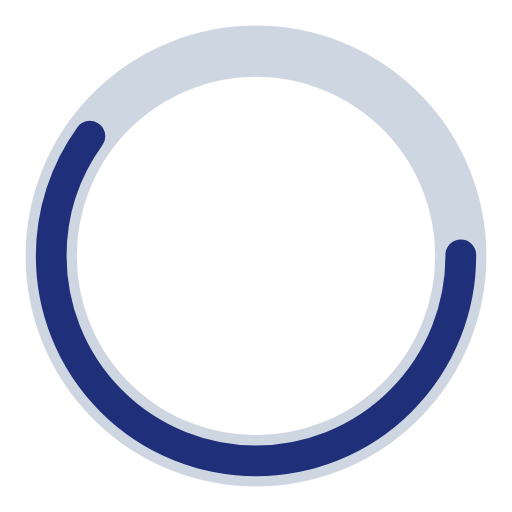
t = 0.00 s
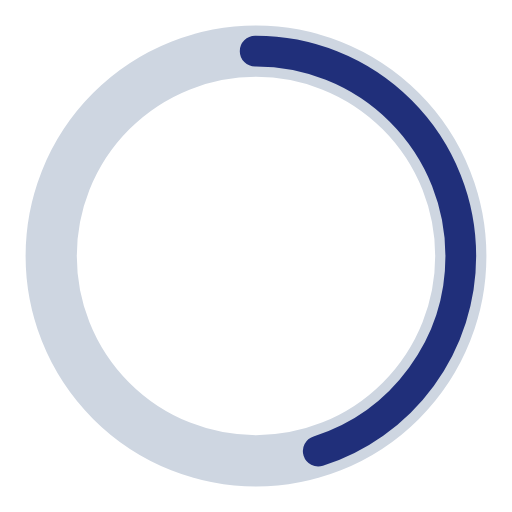
t = 0.25 s
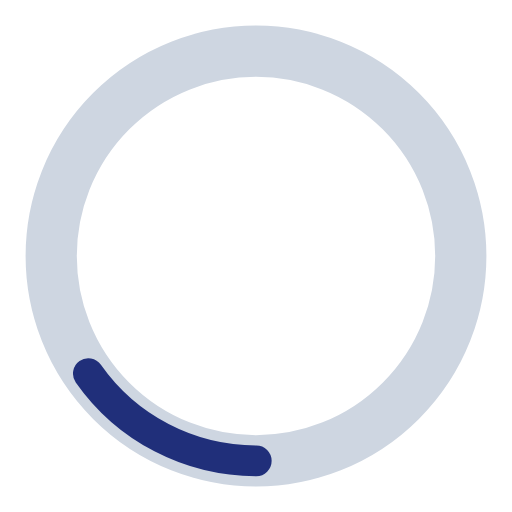
t = 0.75 s
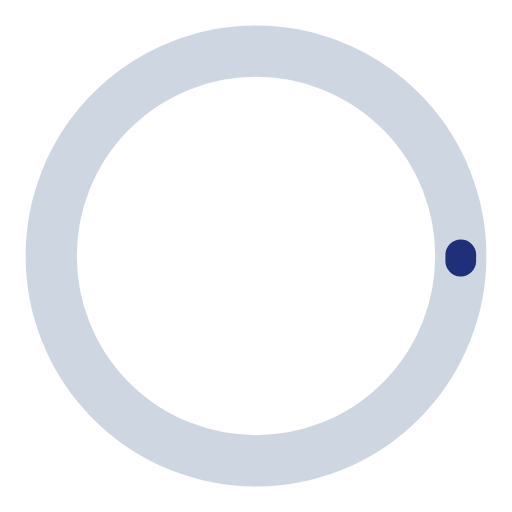
t = 1.00 s
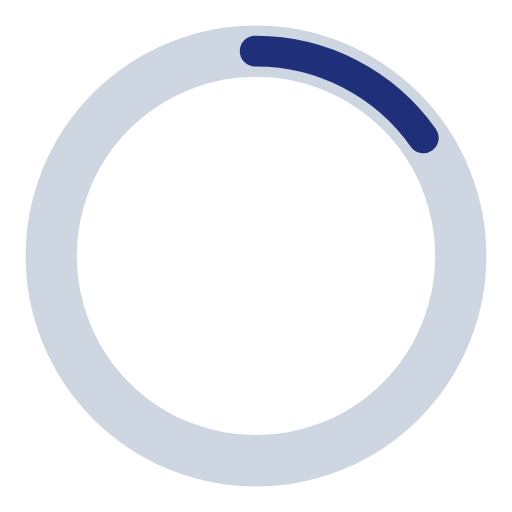
t = 1.25 s
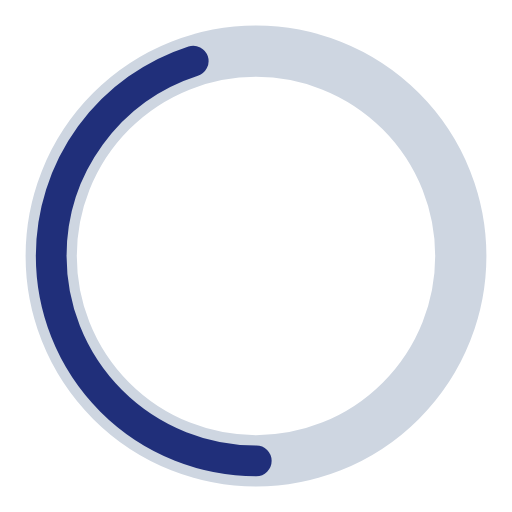
t = 1.75 s

The animated SVG that drew these frames (rendered in a browser with its animation timeline set to each time). Animation: 2 SMIL elements (animate=2); one cycle of 2.00 s, repeats indefinitely.

<?xml version="1.0" encoding="utf-8"?><svg width='22px' height='22px' xmlns="http://www.w3.org/2000/svg" viewBox="0 0 100 100" preserveAspectRatio="xMidYMid" class="uil-ring-alt"><rect x="0" y="0" width="100" height="100" fill="none" class="bk"></rect><circle cx="50" cy="50" r="40" stroke="#ced6e1" fill="none" stroke-width="10" stroke-linecap="round"></circle><circle cx="50" cy="50" r="40" stroke="#202f7a" fill="none" stroke-width="6" stroke-linecap="round"><animate attributeName="stroke-dashoffset" dur="2s" repeatCount="indefinite" from="0" to="502"></animate><animate attributeName="stroke-dasharray" dur="2s" repeatCount="indefinite" values="150.6 100.4;1 250;150.6 100.4"></animate></circle></svg>